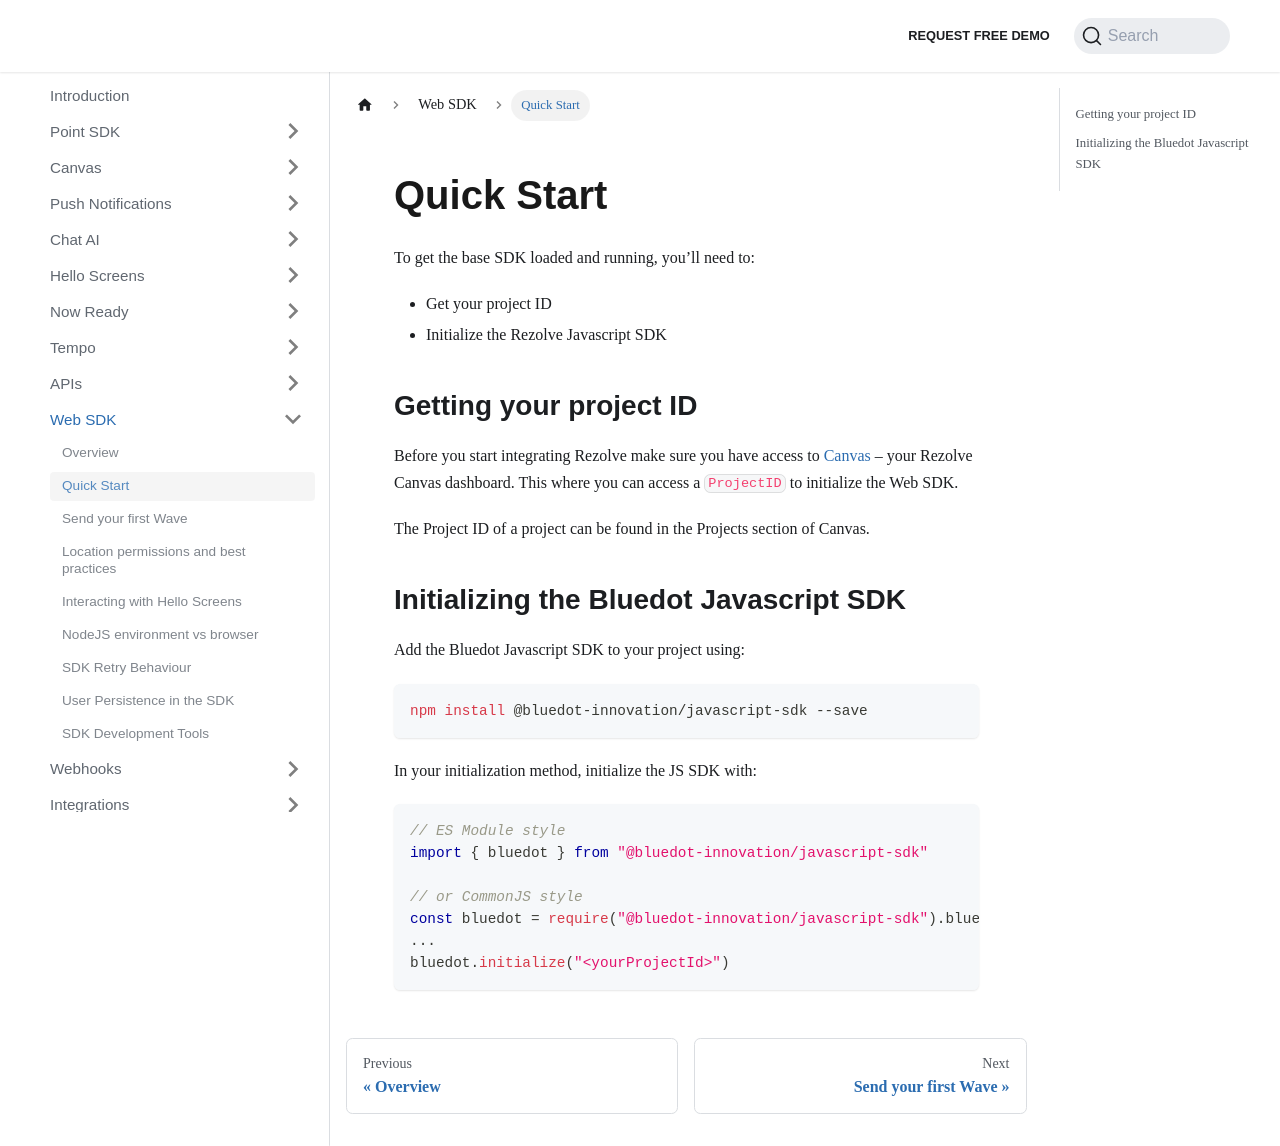

repository: Bluedot-Innovation/documentation · page: Web SDK/Quick Start.html · generator: docusaurus

Quick Start
====================================

To get the base SDK loaded and running, you’ll need to:

*   Get your project ID
*   Initialize the Rezolve Javascript SDK

Getting your project ID
-----------------------

Before you start integrating Rezolve make sure you have access to [Canvas](../Canvas/Overview.md) – your Rezolve Canvas dashboard. This where you can access a `ProjectID` to initialize the Web SDK.

The Project ID of a project can be found in the Projects section of Canvas.

Initializing the Bluedot Javascript SDK
---------------------------------------

Add the Bluedot Javascript SDK to your project using:

```bash
npm install @bluedot-innovation/javascript-sdk --save
```

In your initialization method, initialize the JS SDK with:
```js
// ES Module style
import { bluedot } from "@bluedot-innovation/javascript-sdk"

// or CommonJS style
const bluedot = require("@bluedot-innovation/javascript-sdk").bluedot;
...
bluedot.initialize("<yourProjectId>")
```
